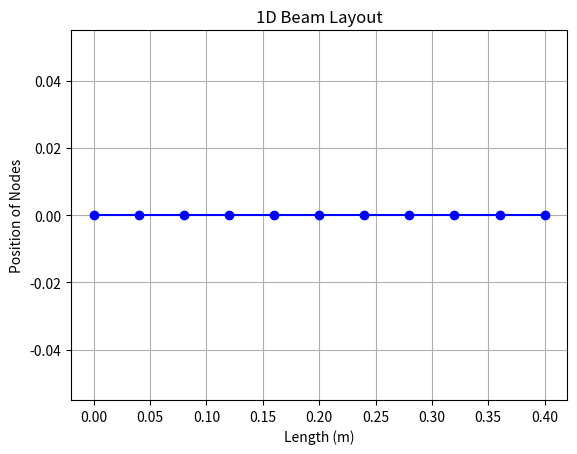

The matplotlib source for this figure:
import numpy as np
import matplotlib.pyplot as plt

# Material properties
material_params = {
    "E": 69*1e9,  # Young's modulus in Pa
    "rho": 2770,  # Density in kg/m^3
}

# Geometric properties
geometric_params = {
    "width": 0.010,  # Section width in meters
    "height": 0.020,  # Section height in meters
    "length": 0.400,  # Length of the beam in meters
}

geometric_params["area"] = geometric_params["width"] * geometric_params["height"]  # Cross-sectional area in m^2
geometric_params["I"] = (geometric_params["width"] * geometric_params["height"]**3) / 12  # Moment of inertia in m^4


# Discretization (Define the number of elements)
discretization_params = {
"n_elements": 10,  # Number of elements
"n_dof": 2, # Degrees of freedom per node
}

discretization_params["n_nodes"] = discretization_params["n_elements"] + 1 # Number of nodes
discretization_params["dof"] = discretization_params["n_nodes"] * discretization_params["n_dof"] # Total degrees of freedom

node_coords = np.linspace(0, geometric_params["length"], discretization_params["n_nodes"])  # Node coordinates array

# Boundary conditions
fixed_node = 0  # Node at x=0 is clamped

# For visualization, let's plot the layout of the beam
plt.plot(node_coords, np.zeros_like(node_coords), 'bo-')  # Plot the nodes as blue dots and the beam as a line
plt.title('1D Beam Layout')
plt.xlabel('Length (m)')
plt.ylabel('Position of Nodes')
plt.grid(True)
plt.show()